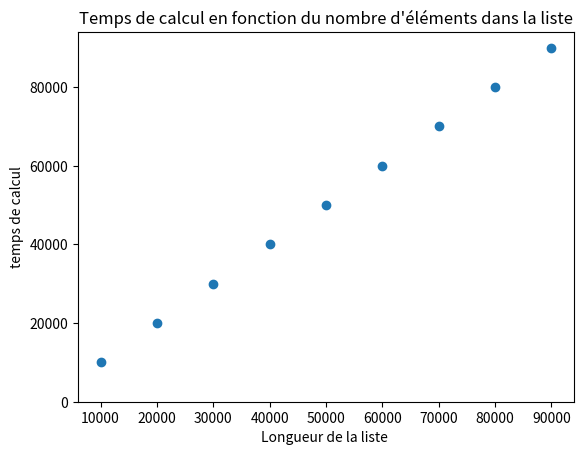

Source code (Python):
def chercher(liste,valeur):
    for element in liste :
        if element == valeur:
            return True
    return False

from random import randint
tableau = [randint(1,10) for i in range(8)]
print(tableau)
chercher(tableau,5)

from time import *
n = 1000000
tableau = [randint(1,2*n) for i in range(n)]
debut = time()
chercher(tableau,11)
fin = time()
print("temps de calcul : ",fin-debut)

import numpy as np
import matplotlib.pyplot as plt
n=[]
temps = []
for longueur in range(10000, 100000, 10000):
    n.append(longueur)
    tableau = [randint(1,2*longueur) for i in range(longueur)]
    debut = time()
    chercher(tableau,11)
    fin = time()
    temps.append(longueur)

plt.scatter(n, temps)
plt.xlabel('Longueur de la liste ')
plt.ylabel('temps de calcul')
plt.axis(ymin=0)
plt.title("Temps de calcul en fonction du nombre d'éléments dans la liste")